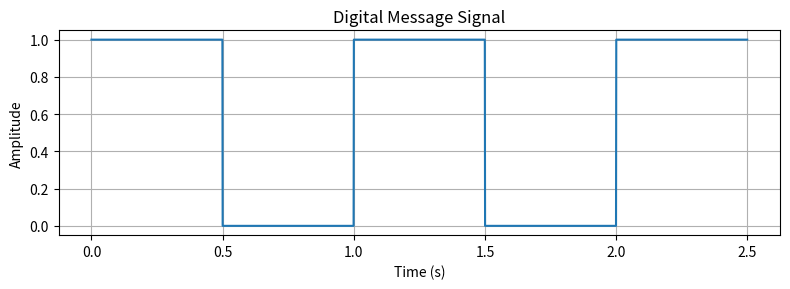
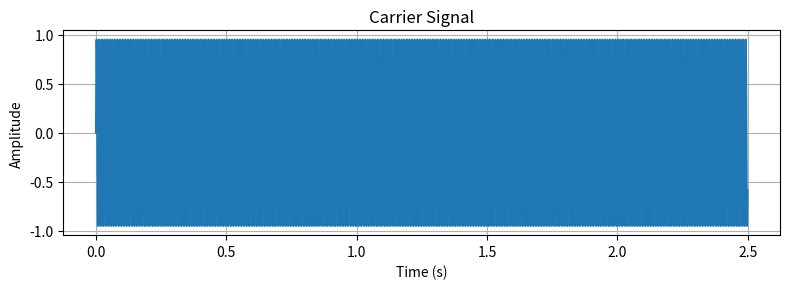
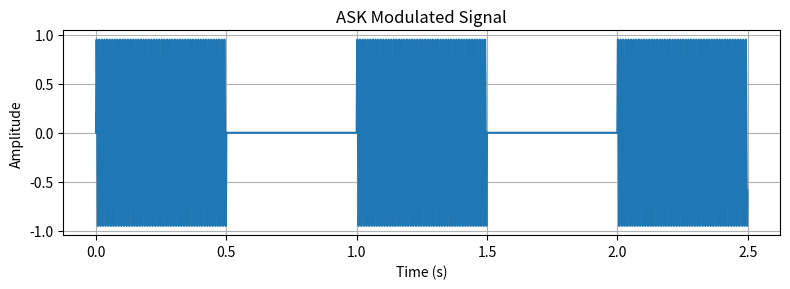
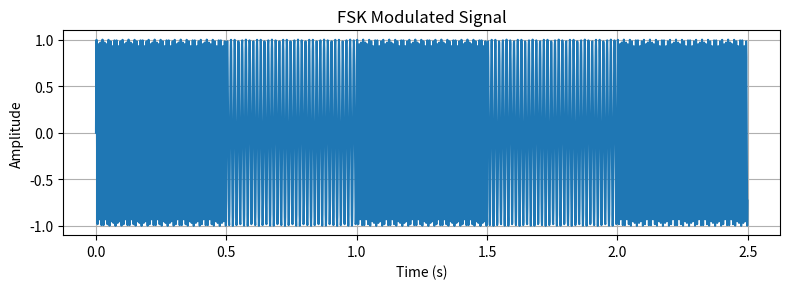
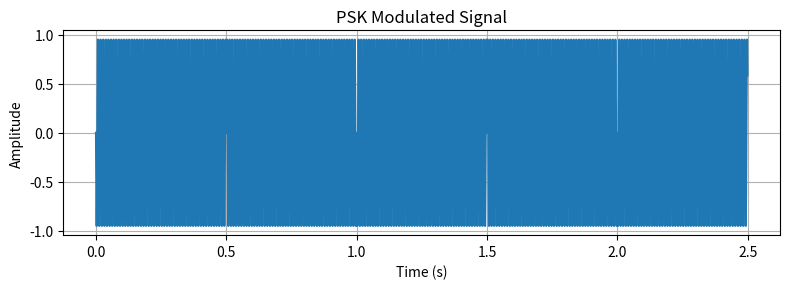
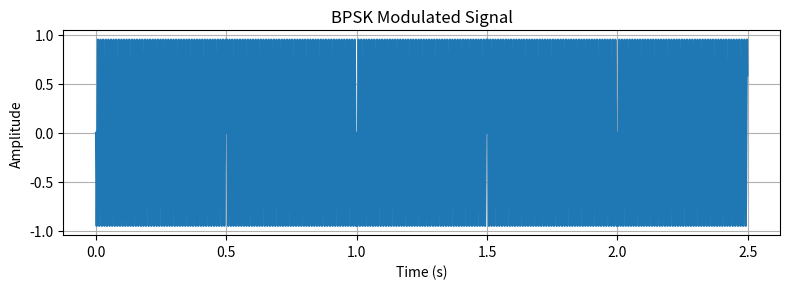

Write Python code to recreate these figures, in order.
import numpy as np
import matplotlib.pyplot as plt
import os

# Setup folder for saving plots
PLOTS_DIR = "static/plots"
os.makedirs(PLOTS_DIR, exist_ok=True)

def save_plot(x, y, title, filename):
    plt.figure(figsize=(8, 3))
    plt.plot(x, y)
    plt.title(title)
    plt.xlabel("Time (s)")
    plt.ylabel("Amplitude")
    plt.grid(True)
    plt.tight_layout()
    path = os.path.join(PLOTS_DIR, filename)
    plt.savefig(path)
    plt.close()
    print(f"Saved plot: {path}")

def generate_digital_modulation(mod_type, carrier_freq=100, carrier_amp=1, digital_message="1010"):
    fs = 1000  # samples per second
    bit_rate = 2  # bits per second (bit duration = 0.5 s)
    bit_duration = 1 / bit_rate
    samples_per_bit = int(fs * bit_duration)

    t_total = np.linspace(0, bit_duration * len(digital_message), samples_per_bit * len(digital_message), endpoint=False)
    modulated_signal = np.zeros_like(t_total)
    carrier_signal = np.zeros_like(t_total)
    message_signal = np.zeros_like(t_total)

    for i, bit_char in enumerate(digital_message):
        bit = int(bit_char)
        start = i * samples_per_bit
        end = start + samples_per_bit
        t_bit = np.linspace(0, bit_duration, samples_per_bit, endpoint=False)

        # Base carrier for this bit (used in message plot)
        carrier_signal[start:end] = carrier_amp * np.sin(2 * np.pi * carrier_freq * t_bit)

        # Message signal is just the bit value repeated
        message_signal[start:end] = bit

        if mod_type == "ASK":
            modulated_signal[start:end] = bit * carrier_amp * np.sin(2 * np.pi * carrier_freq * t_bit)
        elif mod_type == "FSK":
            freq0 = carrier_freq - 30
            freq1 = carrier_freq + 30
            freq = freq1 if bit == 1 else freq0
            modulated_signal[start:end] = carrier_amp * np.sin(2 * np.pi * freq * t_bit)
        elif mod_type == "PSK" or mod_type == "BPSK":
            phase = 0 if bit == 0 else np.pi
            modulated_signal[start:end] = carrier_amp * np.sin(2 * np.pi * carrier_freq * t_bit + phase)
        else:
            raise ValueError("Unsupported modulation type")

    save_plot(t_total, message_signal, "Digital Message Signal", f"{mod_type}_message.png")
    save_plot(t_total, carrier_signal, "Carrier Signal", f"{mod_type}_carrier.png")
    save_plot(t_total, modulated_signal, f"{mod_type} Modulated Signal", f"{mod_type}_modulated.png")

# Run all four modulations and save plots
for modulation in ["ASK", "FSK", "PSK", "BPSK"]:
    print(f"Generating {modulation} modulation plots...")
    generate_digital_modulation(modulation, carrier_freq=100, carrier_amp=1, digital_message="10101")
print("All modulation plots generated and saved.")
